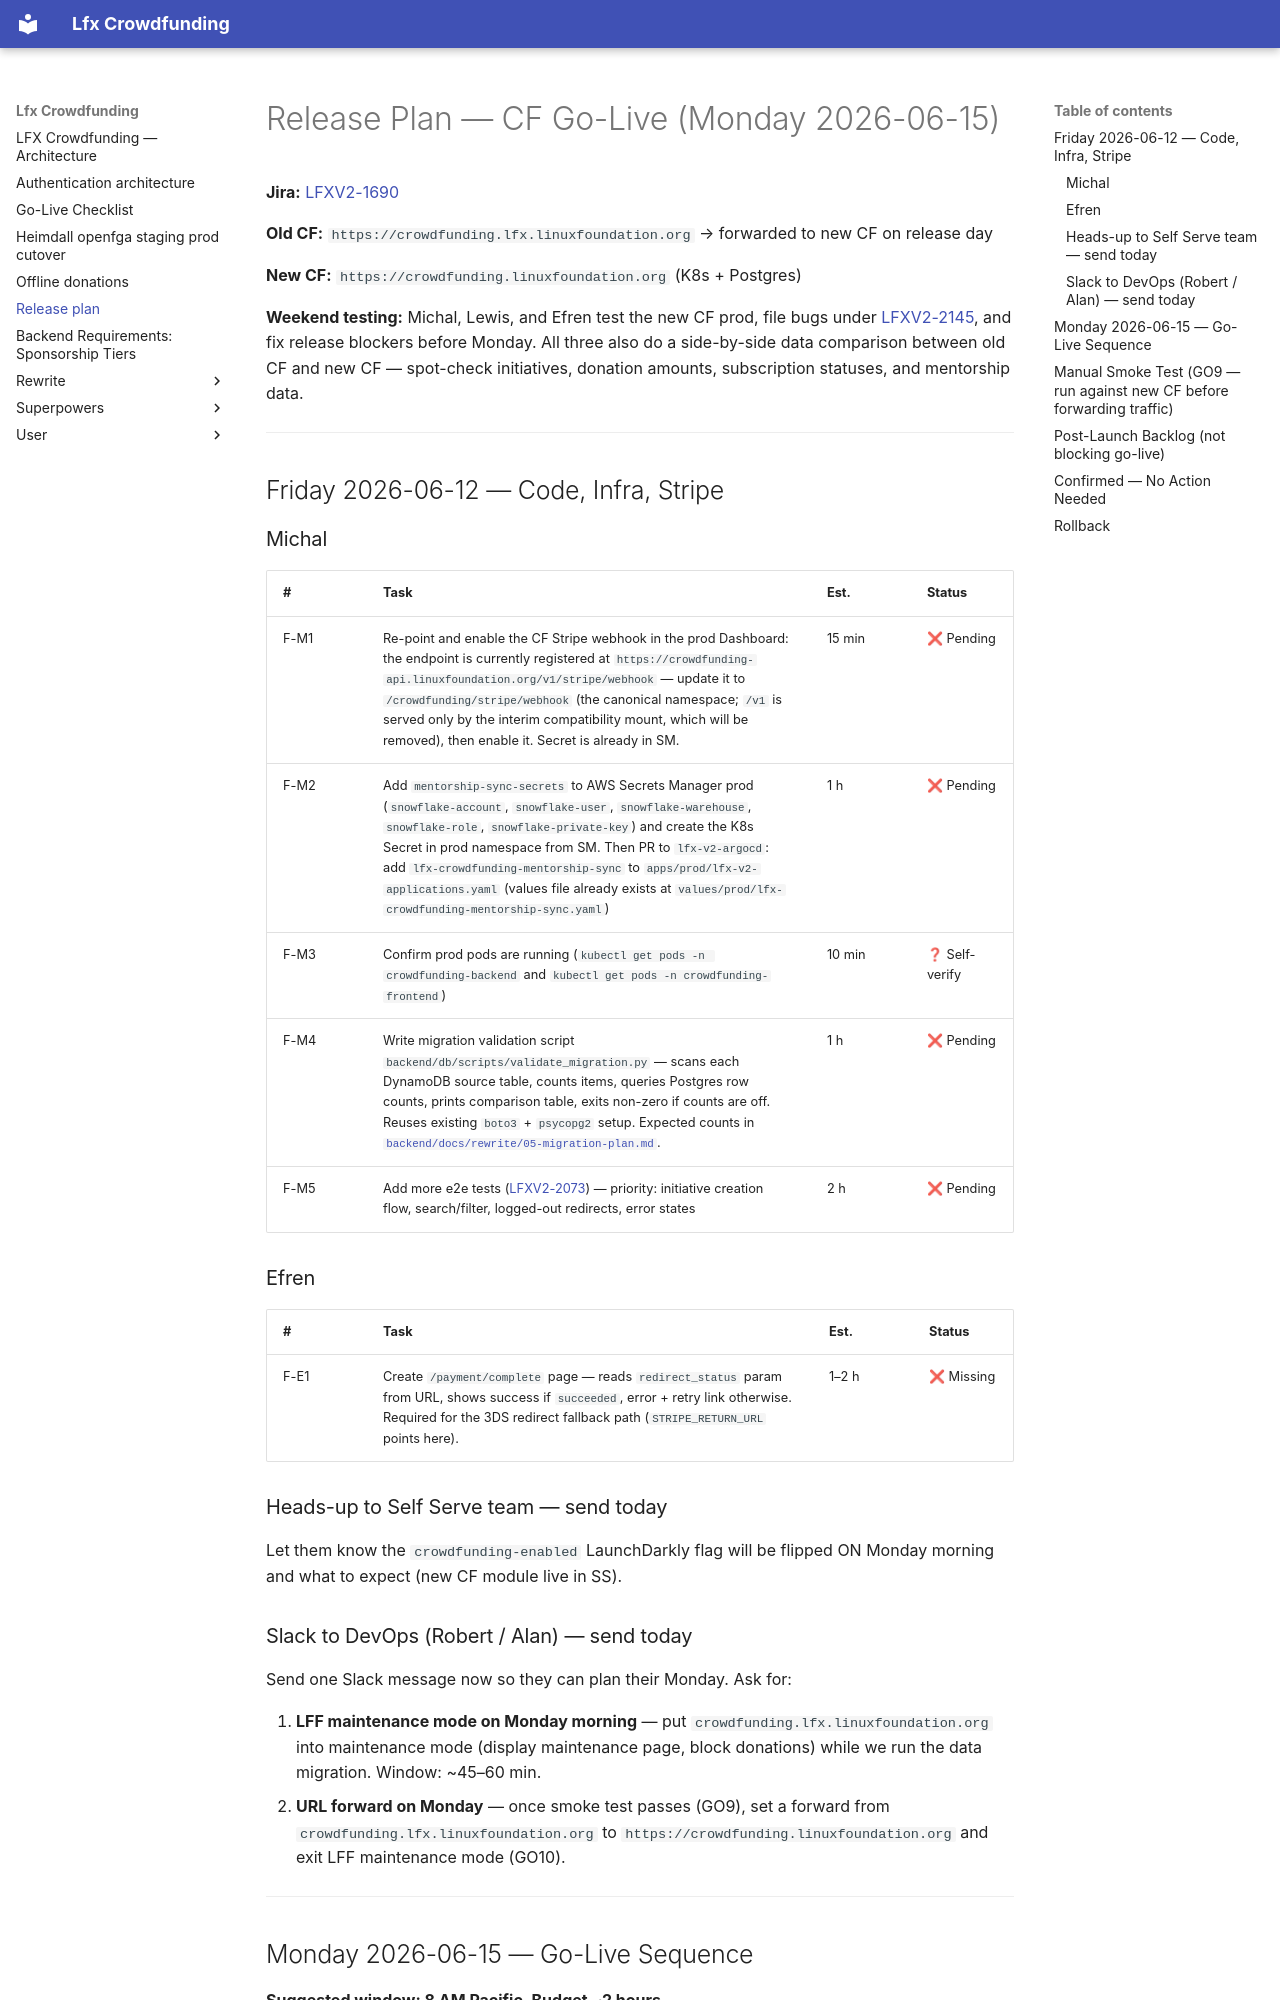

repository: linuxfoundation/lfx-crowdfunding · page: release-plan/index.html · generator: mkdocs

<!-- Copyright The Linux Foundation and each contributor to LFX. -->
<!-- SPDX-License-Identifier: MIT -->

# Release Plan — CF Go-Live (Monday 2026-06-15)

**Jira:** [LFXV2-1690](https://linuxfoundation.atlassian.net/browse/LFXV2-1690)

**Old CF:** `https://crowdfunding.lfx.linuxfoundation.org` → forwarded to new CF on release day

**New CF:** `https://crowdfunding.linuxfoundation.org` (K8s + Postgres)

**Weekend testing:** Michal, Lewis, and Efren test the new CF prod, file bugs under
[LFXV2-2145](https://linuxfoundation.atlassian.net/browse/LFXV2-2145), and fix release
blockers before Monday. All three also do a side-by-side data comparison between old CF and
new CF — spot-check initiatives, donation amounts, subscription statuses, and mentorship data.

---

## Friday 2026-06-12 — Code, Infra, Stripe

### Michal

| # | Task | Est. | Status |
|---|---|---|---|
| F-M1 | Re-point and enable the CF Stripe webhook in the prod Dashboard: the endpoint is currently registered at `https://crowdfunding-api.linuxfoundation.org/v1/stripe/webhook` — update it to `/crowdfunding/stripe/webhook` (the canonical namespace; `/v1` is served only by the interim compatibility mount, which will be removed), then enable it. Secret is already in SM. | 15 min | ❌ Pending |
| F-M2 | Add `mentorship-sync-secrets` to AWS Secrets Manager prod (`snowflake-account`, `snowflake-user`, `snowflake-warehouse`, `snowflake-role`, `snowflake-private-key`) and create the K8s Secret in prod namespace from SM. Then PR to `lfx-v2-argocd`: add `lfx-crowdfunding-mentorship-sync` to `apps/prod/lfx-v2-applications.yaml` (values file already exists at `values/prod/lfx-crowdfunding-mentorship-sync.yaml`) | 1 h | ❌ Pending |
| F-M3 | Confirm prod pods are running (`kubectl get pods -n crowdfunding-backend` and `kubectl get pods -n crowdfunding-frontend`) | 10 min | ❓ Self-verify |
| F-M4 | Write migration validation script `backend/db/scripts/validate_migration.py` — scans each DynamoDB source table, counts items, queries Postgres row counts, prints comparison table, exits non-zero if counts are off. Reuses existing `boto3` + `psycopg2` setup. Expected counts in [`backend/docs/rewrite/05-migration-plan.md`](../backend/docs/rewrite/05-migration-plan.md). | 1 h | ❌ Pending |
| F-M5 | Add more e2e tests ([LFXV2-2073](https://linuxfoundation.atlassian.net/browse/LFXV2-2073)) — priority: initiative creation flow, search/filter, logged-out redirects, error states | 2 h | ❌ Pending |

### Efren

| # | Task | Est. | Status |
|---|---|---|---|
| F-E1 | Create `/payment/complete` page — reads `redirect_status` param from URL, shows success if `succeeded`, error + retry link otherwise. Required for the 3DS redirect fallback path (`STRIPE_RETURN_URL` points here). | 1–2 h | ❌ Missing |

### Heads-up to Self Serve team — send today

Let them know the `crowdfunding-enabled` LaunchDarkly flag will be flipped ON Monday morning and what to expect (new CF module live in SS).

### Slack to DevOps (Robert / Alan) — send today

Send one Slack message now so they can plan their Monday. Ask for:

1. **LFF maintenance mode on Monday morning** — put `crowdfunding.lfx.linuxfoundation.org` into maintenance mode (display maintenance page, block donations) while we run the data migration. Window: ~45–60 min.
2. **URL forward on Monday** — once smoke test passes (GO9), set a forward from `crowdfunding.lfx.linuxfoundation.org` to `https://crowdfunding.linuxfoundation.org` and exit LFF maintenance mode (GO10).

---
